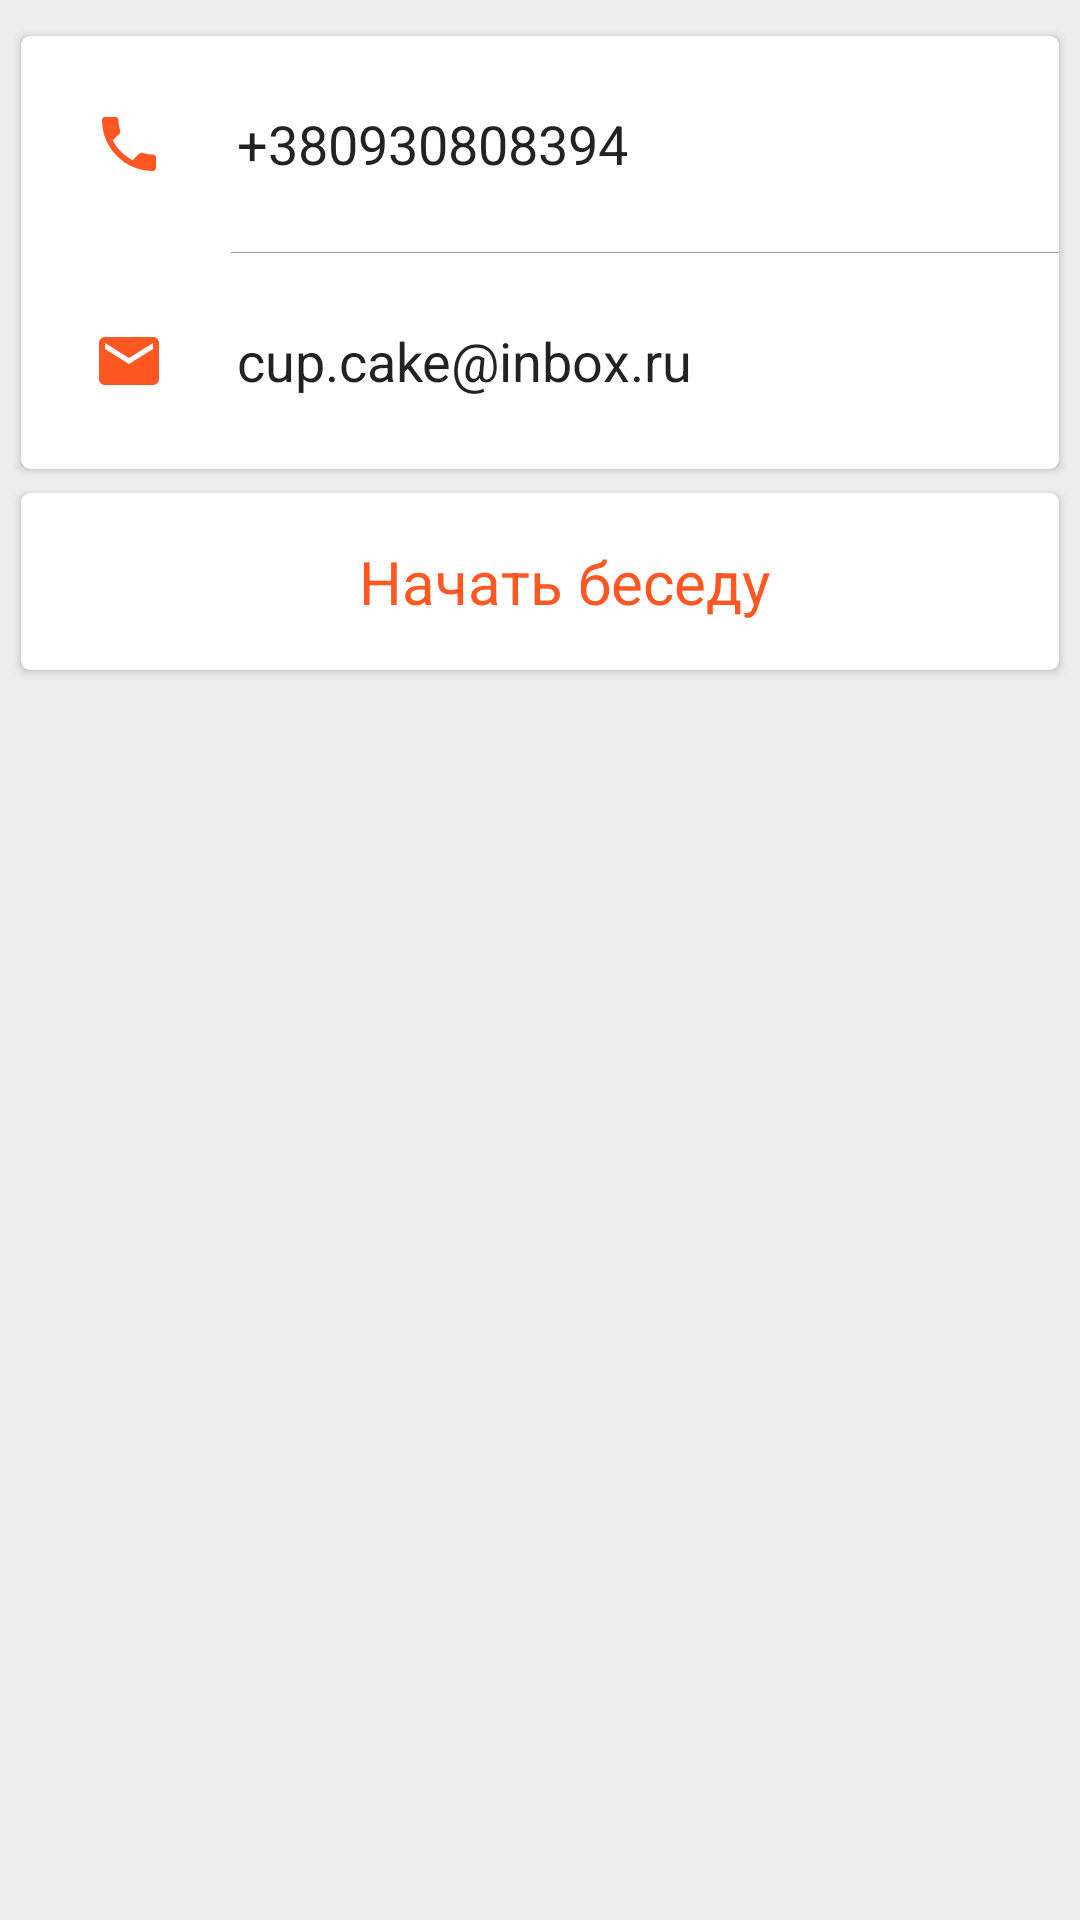

This screen was rendered from an Android layout file. Write that file and the resources it references.
<!-- AndroidManifest.xml: application theme AppTheme -->
<!-- res/layout/profile_info.xml -->
<LinearLayout xmlns:android="http://schemas.android.com/apk/res/android"
    xmlns:app="http://schemas.android.com/apk/res-auto"
    xmlns:tools="http://schemas.android.com/tools"
    android:layout_width="match_parent"
    android:layout_height="wrap_content"
    android:background="@color/colorBackground"
    android:orientation="vertical">

    <android.support.v7.widget.CardView
        android:layout_width="match_parent"
        android:layout_height="wrap_content"
        android:layout_marginLeft="4dp"
        android:layout_marginRight="4dp"
        android:layout_marginTop="8dp"
        app:cardBackgroundColor="@color/white"
        app:cardCornerRadius="3dp"
        app:cardElevation="2dp"
        app:cardUseCompatPadding="true">

        <LinearLayout
            android:layout_width="match_parent"
            android:layout_height="wrap_content"
            android:orientation="vertical">

            <LinearLayout
                android:id="@+id/ll_container_phone"
                android:layout_width="match_parent"
                android:layout_height="wrap_content"
                android:background="@drawable/item_bg"
                android:gravity="center_vertical"
                android:orientation="horizontal"
                android:padding="16dp">

                <ImageView
                    android:layout_width="40dp"
                    android:layout_height="40dp"
                    android:padding="8dp"
                    app:srcCompat="@drawable/ic_call_primary_24dp" />

                <TextView
                    android:id="@+id/tv_phone"
                    android:layout_width="match_parent"
                    android:layout_height="wrap_content"
                    android:layout_marginLeft="16dp"
                    android:layout_marginStart="16dp"
                    android:gravity="center_vertical"
                    android:text="+380930808394"
                    android:textColor="@color/colorTextPrimary"
                    android:textSize="18sp" />
            </LinearLayout>

            <View
                android:layout_width="match_parent"
                android:layout_height="1px"
                android:layout_marginLeft="70dp"
                android:background="@color/colorDivider" />

            <LinearLayout
                android:id="@+id/ll_container_email"
                android:layout_width="match_parent"
                android:layout_height="wrap_content"
                android:background="@drawable/item_bg"
                android:gravity="center_vertical"
                android:orientation="horizontal"
                android:padding="16dp">

                <ImageView
                    android:layout_width="40dp"
                    android:layout_height="40dp"
                    android:padding="8dp"
                    app:srcCompat="@drawable/ic_email_primary_18dp" />

                <TextView
                    android:id="@+id/tv_email"
                    android:layout_width="match_parent"
                    android:layout_height="wrap_content"
                    android:layout_marginLeft="16dp"
                    android:layout_marginStart="16dp"
                    android:gravity="center_vertical"
                    android:text="cup.cake@inbox.ru"
                    android:textColor="@color/colorTextPrimary"
                    android:textSize="18sp" />
            </LinearLayout>
        </LinearLayout>
    </android.support.v7.widget.CardView>

    <android.support.v7.widget.CardView
        android:layout_width="match_parent"
        android:layout_height="wrap_content"
        android:layout_marginLeft="4dp"
        android:layout_marginRight="4dp"
        app:cardBackgroundColor="@color/white"
        app:cardCornerRadius="3dp"
        app:cardElevation="2dp"
        app:cardUseCompatPadding="true">

        <LinearLayout
            android:id="@+id/ll_container_start_chat"
            android:layout_width="match_parent"
            android:layout_height="wrap_content"
            android:background="@drawable/item_bg"
            android:clickable="true"
            android:gravity="center_vertical"
            android:orientation="horizontal"
            android:padding="16dp">

            <TextView
                android:id="@+id/tv_conversation"
                android:layout_width="match_parent"
                android:layout_height="wrap_content"
                android:layout_marginLeft="16dp"
                android:layout_marginStart="16dp"
                android:gravity="center"
                android:text="Начать беседу"
                android:textColor="@color/colorPrimary"
                android:textSize="20sp" />
        </LinearLayout>
    </android.support.v7.widget.CardView>
</LinearLayout>
<!-- resources referenced by this layout -->
<resources>
  <color name="colorBackground">#EEEEEE</color>
  <color name="colorDivider">#62000000</color>
  <color name="colorPrimary">#FF5722</color>
  <color name="colorTextPrimary">#dd000000</color>
  <color name="white">#ffffff</color>
  <!-- drawable ic_call_primary_24dp (drawable) -->
  <?xml version="1.0" encoding="UTF-8" standalone="no"?>
  <vector xmlns:android="http://schemas.android.com/apk/res/android" android:height="24dp" android:viewportHeight="24.0" android:viewportWidth="24.0" android:width="24dp">
      <path android:fillColor="#FF5722" android:pathData="M6.62,10.79c1.44,2.83 3.76,5.14 6.59,6.59l2.2,-2.2c0.27,-0.27 0.67,-0.36 1.02,-0.24 1.12,0.37 2.33,0.57 3.57,0.57 0.55,0 1,0.45 1,1V20c0,0.55 -0.45,1 -1,1 -9.39,0 -17,-7.61 -17,-17 0,-0.55 0.45,-1 1,-1h3.5c0.55,0 1,0.45 1,1 0,1.25 0.2,2.45 0.57,3.57 0.11,0.35 0.03,0.74 -0.25,1.02l-2.2,2.2z"/>
  </vector>
  <!-- drawable ic_email_primary_18dp (drawable) -->
  <?xml version="1.0" encoding="UTF-8" standalone="no"?>
  <vector xmlns:android="http://schemas.android.com/apk/res/android" android:height="18dp" android:viewportHeight="24.0" android:viewportWidth="24.0" android:width="18dp">
      <path android:fillColor="#FF5722" android:pathData="M20,4L4,4c-1.1,0 -1.99,0.9 -1.99,2L2,18c0,1.1 0.9,2 2,2h16c1.1,0 2,-0.9 2,-2L22,6c0,-1.1 -0.9,-2 -2,-2zM20,8l-8,5 -8,-5L4,6l8,5 8,-5v2z"/>
  </vector>
  <!-- drawable item_bg (drawable) -->
  <?xml version="1.0" encoding="utf-8"?>
  <selector xmlns:android="http://schemas.android.com/apk/res/android">
      <item android:drawable="@color/colorPrimaryLightFull" android:state_pressed="true" />
      <item android:drawable="@android:color/transparent" />
  </selector>
  <style name="AppTheme" parent="Theme.AppCompat.Light.NoActionBar">
          
          <item name="colorPrimary">@color/colorPrimary</item>
          <item name="colorPrimaryDark">@color/colorPrimaryDark</item>
          <item name="colorAccent">@color/colorAccent</item>
  
          <item name="drawerArrowStyle">@style/MaterialDrawer.DrawerArrowStyle</item>
          <item name="colorControlNormal">@color/white</item>
  
          <item name="android:popupMenuStyle">@style/AppTheme.PopupMenu</item>
  
          
  
          <item name="android:navigationBarColor">@color/colorPrimaryDark</item>
      </style>
  <color name="colorPrimaryLightFull">#FFCCBC</color>
  <color name="colorPrimaryDark">#D84315</color>
  <color name="colorAccent">#8BC34A</color>
  <style name="AppTheme.PopupMenu" parent="ThemeOverlay.AppCompat.Light">
          <item name="android:popupBackground">@android:color/white</item>
          <item name="android:colorBackground">@android:color/white</item>
      </style>
</resources>
